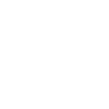
t = 0.00 s
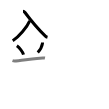
t = 4.50 s
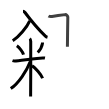
t = 8.75 s
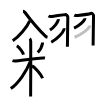
t = 13.25 s
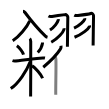
t = 15.50 s
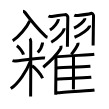
t = 22.00 s

The animated SVG that drew these frames (rendered in a browser with its animation timeline set to each time). Animation: 22 SMIL elements (animate=22); one cycle of 22.00 s.

<svg width="109px" height="109px" viewBox="0 0 px 109px" xmlns="http://www.w3.org/2000/svg" xmlns:xlink="http://www.w3.org/1999/xlink" xml:space="preserve" version="1.1"  baseProfile="full">
<path d="M29.74,20.77c-2.99,6.68-10.77,16.13-16.99,19.91" style="fill:none;stroke:black;stroke-width:3;opacity:0">
  <animate attributeType="CSS" attributeName="opacity" from="0" to="1" begin="0s" dur="1s" repeatCount="0" fill="freeze" />
</path>
<path d="M23,11.25c0.84,0,1.61,0.71,2,1.23c6.5,8.77,12.5,16.02,20.4,23.64c0.72,0.69,1.37,0.95,2.1,1.13" style="fill:none;stroke:black;stroke-width:3;opacity:0">
  <animate attributeType="CSS" attributeName="opacity" from="0" to="1" begin="1s" dur="1s" repeatCount="0" fill="freeze" />
</path>
<path d="M16.85,45.72c2.42,1.65,6.06,6.31,6.67,8.87" style="fill:none;stroke:black;stroke-width:3;opacity:0">
  <animate attributeType="CSS" attributeName="opacity" from="0" to="1" begin="2s" dur="1s" repeatCount="0" fill="freeze" />
</path>
<path d="M42.49,42.54c0.01,0.23,0.03,0.61-0.03,0.94c-0.32,1.99-2.17,6.35-4.7,9.01" style="fill:none;stroke:black;stroke-width:3;opacity:0">
  <animate attributeType="CSS" attributeName="opacity" from="0" to="1" begin="3s" dur="1s" repeatCount="0" fill="freeze" />
</path>
<path d="M12.5,60.65c0.36,0.12,1.33,0.32,2.3,0.36c2.66,0.12,24.11-3.17,28.35-2.92c0.97,0.05,1.21-0.12,1.82,0" style="fill:none;stroke:black;stroke-width:3;opacity:0">
  <animate attributeType="CSS" attributeName="opacity" from="0" to="1" begin="4s" dur="1s" repeatCount="0" fill="freeze" />
</path>
<path d="M29.79,38.5c0.52,0.46,0.83,2.07,0.93,2.99c0.1,0.92,0,49.27-0.1,55.01" style="fill:none;stroke:black;stroke-width:3;opacity:0">
  <animate attributeType="CSS" attributeName="opacity" from="0" to="1" begin="5s" dur="1s" repeatCount="0" fill="freeze" />
</path>
<path d="M30.3,61.58c-3.44,9.06-11.81,21.78-19.55,27" style="fill:none;stroke:black;stroke-width:3;opacity:0">
  <animate attributeType="CSS" attributeName="opacity" from="0" to="1" begin="6s" dur="1s" repeatCount="0" fill="freeze" />
</path>
<path d="M32,65.86c2.98,1.47,9.33,9.01,10.58,12.31" style="fill:none;stroke:black;stroke-width:3;opacity:0">
  <animate attributeType="CSS" attributeName="opacity" from="0" to="1" begin="7s" dur="1s" repeatCount="0" fill="freeze" />
</path>
<path d="M48.5,15.96c1.06,0.64,1.96,0.64,3.51,0.43c3.15-0.43,12.15-1.68,13.11-1.77c1.38-0.12,2.7,1.91,2.7,2.44c0,1.94-0.41,23.49-0.41,29.62" style="fill:none;stroke:black;stroke-width:3;opacity:0">
  <animate attributeType="CSS" attributeName="opacity" from="0" to="1" begin="8s" dur="1s" repeatCount="0" fill="freeze" />
</path>
<path d="M58.28,19.14c0.02,0.26,0.05,0.66-0.05,1.03c-0.56,2.17-3.8,6.92-8.23,9.83" style="fill:none;stroke:black;stroke-width:3;opacity:0">
  <animate attributeType="CSS" attributeName="opacity" from="0" to="1" begin="9s" dur="1s" repeatCount="0" fill="freeze" />
</path>
<path d="M64,28.25c0.04,0.33,0.08,0.85-0.07,1.33c-0.87,2.79-5.85,8.92-12.67,12.67" style="fill:none;stroke:black;stroke-width:3;opacity:0">
  <animate attributeType="CSS" attributeName="opacity" from="0" to="1" begin="10s" dur="1s" repeatCount="0" fill="freeze" />
</path>
<path d="M74.3,15.12c1.1,0.6,2.04,0.6,3.65,0.4c3.28-0.4,11.84-1.71,12.78-2.05c1.27-0.47,2.81,0.78,2.81,2.34c0,2.69-0.42,23.9-0.42,29.62" style="fill:none;stroke:black;stroke-width:3;opacity:0">
  <animate attributeType="CSS" attributeName="opacity" from="0" to="1" begin="11s" dur="1s" repeatCount="0" fill="freeze" />
</path>
<path d="M84.74,18.25c0.03,0.23,0.06,0.61-0.06,0.94c-0.73,1.99-4.91,6.35-10.63,9.02" style="fill:none;stroke:black;stroke-width:3;opacity:0">
  <animate attributeType="CSS" attributeName="opacity" from="0" to="1" begin="12s" dur="1s" repeatCount="0" fill="freeze" />
</path>
<path d="M89.49,25.5c0.04,0.28,0.09,0.71-0.08,1.11c-1.02,2.34-6.88,7.49-14.91,10.64" style="fill:none;stroke:black;stroke-width:3;opacity:0">
  <animate attributeType="CSS" attributeName="opacity" from="0" to="1" begin="13s" dur="1s" repeatCount="0" fill="freeze" />
</path>
<path d="M61,45.75c0.18,1.08-0.05,2.5-0.64,3.42c-3.75,5.9-8.51,10.9-17.11,18.08" style="fill:none;stroke:black;stroke-width:3;opacity:0">
  <animate attributeType="CSS" attributeName="opacity" from="0" to="1" begin="14s" dur="1s" repeatCount="0" fill="freeze" />
</path>
<path d="M55.06,56.77c0.47,0.59,0.83,1.9,0.86,2.82c0.28,8.21-0.38,30.89-0.15,35.16" style="fill:none;stroke:black;stroke-width:3;opacity:0">
  <animate attributeType="CSS" attributeName="opacity" from="0" to="1" begin="15s" dur="1s" repeatCount="0" fill="freeze" />
</path>
<path d="M78,42.75c0.07,0.6-0.02,1.38-0.24,1.89c-1.42,3.26-3.21,5.78-6.46,9.75" style="fill:none;stroke:black;stroke-width:3;opacity:0">
  <animate attributeType="CSS" attributeName="opacity" from="0" to="1" begin="16s" dur="1s" repeatCount="0" fill="freeze" />
</path>
<path d="M55.48,56.98c7.13-0.72,35.77-2.33,38.83-2.72" style="fill:none;stroke:black;stroke-width:3;opacity:0">
  <animate attributeType="CSS" attributeName="opacity" from="0" to="1" begin="17s" dur="1s" repeatCount="0" fill="freeze" />
</path>
<path d="M73.15,55.81c0.2,0.3,0.36,0.71,0.36,1.22c0,5.25,0.02,24.06-0.1,32.34" style="fill:none;stroke:black;stroke-width:3;opacity:0">
  <animate attributeType="CSS" attributeName="opacity" from="0" to="1" begin="18s" dur="1s" repeatCount="0" fill="freeze" />
</path>
<path d="M56.37,67.89c6.32-0.47,31.33-1.34,34.04-1.59" style="fill:none;stroke:black;stroke-width:3;opacity:0">
  <animate attributeType="CSS" attributeName="opacity" from="0" to="1" begin="19s" dur="1s" repeatCount="0" fill="freeze" />
</path>
<path d="M56.36,79.28c6.53-0.58,32.16-1.75,34.96-2.06" style="fill:none;stroke:black;stroke-width:3;opacity:0">
  <animate attributeType="CSS" attributeName="opacity" from="0" to="1" begin="20s" dur="1s" repeatCount="0" fill="freeze" />
</path>
<path d="M56.5,92.85c6.63-0.8,35.16-2.34,38-2.78" style="fill:none;stroke:black;stroke-width:3;opacity:0">
  <animate attributeType="CSS" attributeName="opacity" from="0" to="1" begin="21s" dur="1s" repeatCount="0" fill="freeze" />
</path>
</svg>
